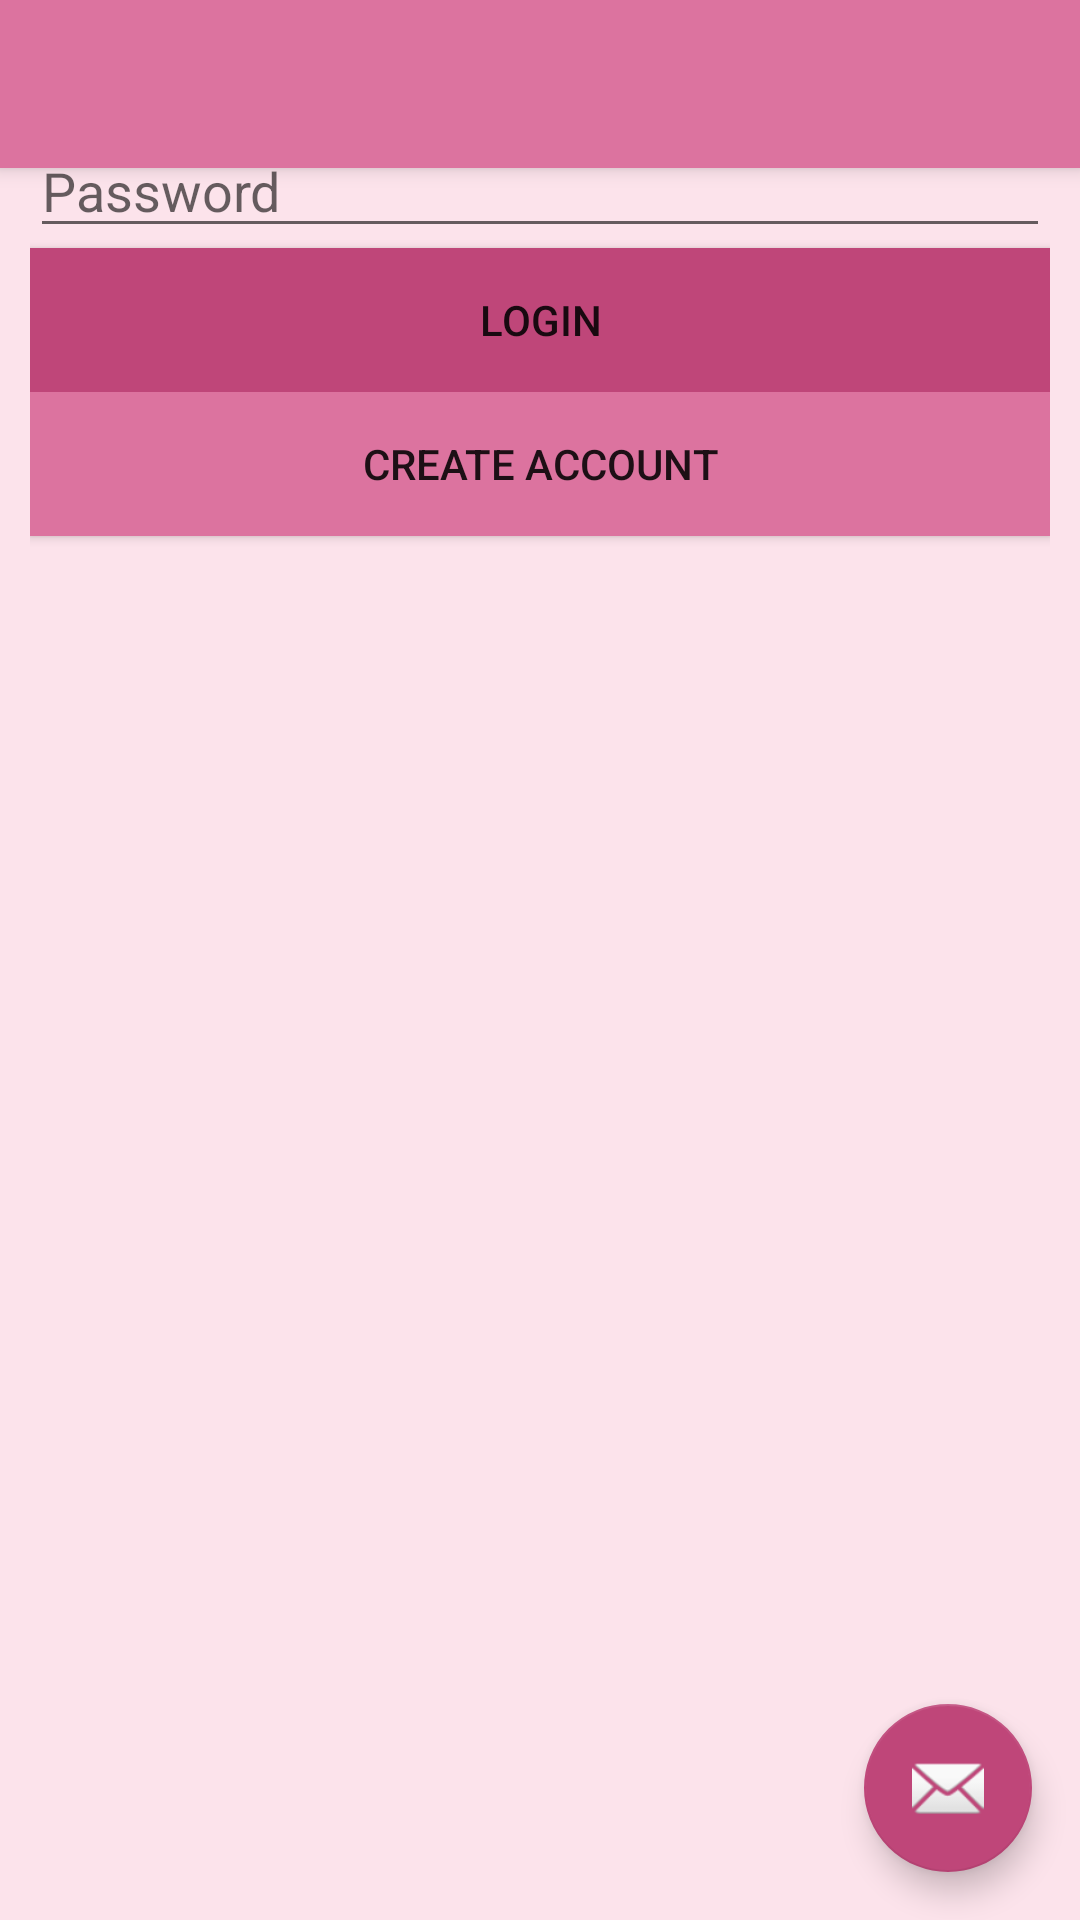

Write the Android layout XML for this screen, with the resource values it uses.
<!-- AndroidManifest.xml: application theme AppTheme -->
<!-- res/layout/activity_main_signup.xml -->
<?xml version="1.0" encoding="utf-8"?>
<android.support.design.widget.CoordinatorLayout xmlns:android="http://schemas.android.com/apk/res/android"
    xmlns:app="http://schemas.android.com/apk/res-auto"
    xmlns:tools="http://schemas.android.com/tools"
    android:layout_width="match_parent"
    android:layout_height="match_parent"
    tools:context="strathmore.com.bbitresource.MainSignup">

    <android.support.design.widget.AppBarLayout
        android:layout_width="match_parent"
        android:layout_height="wrap_content"
        android:theme="@style/AppTheme.AppBarOverlay">

        <android.support.v7.widget.Toolbar
            android:id="@+id/toolbar"
            android:layout_width="match_parent"
            android:layout_height="?attr/actionBarSize"
            android:background="?attr/colorPrimary"
            app:popupTheme="@style/AppTheme.PopupOverlay" />

    </android.support.design.widget.AppBarLayout>

    <include layout="@layout/content_main_login" />

    <android.support.design.widget.FloatingActionButton
        android:id="@+id/fab"
        android:layout_width="wrap_content"
        android:layout_height="wrap_content"
        android:layout_gravity="bottom|end"
        android:layout_margin="@dimen/fab_margin"
        app:srcCompat="@android:drawable/ic_dialog_email" />

</android.support.design.widget.CoordinatorLayout>
<!-- res/layout/content_main_login.xml (included above) -->
<?xml version="1.0" encoding="utf-8"?>
<LinearLayout xmlns:android="http://schemas.android.com/apk/res/android"

    android:layout_height="match_parent"
    android:layout_width="match_parent"
    android:orientation="vertical"
    android:paddingRight="10dp"
    android:paddingLeft="10dp"
    android:layout_alignParentTop="true"
    android:layout_alignParentLeft="true"
    android:layout_alignParentStart="true">


    <EditText
        android:id="@+id/Email"
        android:layout_width="match_parent"
        android:layout_height="wrap_content"
        android:hint="@string/Email"
        android:inputType="textEmailAddress"

        />

    <EditText
        android:id="@+id/Password"
        android:layout_width="match_parent"
        android:layout_height="wrap_content"
        android:hint="@string/Password"
        android:inputType="textPassword"

        />
    <Button
        android:id="@+id/Login"
        android:layout_width="match_parent"
        android:layout_height="wrap_content"
        android:background="@color/colorAccent"
        android:text="Login"
        />

    <Button
        android:id="@+id/create"
        android:layout_width="match_parent"
        android:layout_height="wrap_content"
        android:background="@color/colorPrimary"
        android:text="Create Account"
        />



</LinearLayout>
<!-- resources referenced by this layout -->
<resources>
  <color name="colorAccent">#BF4679</color>
  <color name="colorPrimary">#DC739F</color>
  <dimen name="fab_margin">16dp</dimen>
  <string name="Email">Email address</string>
  <string name="Password">Password</string>
  <style name="AppTheme.AppBarOverlay" parent="ThemeOverlay.AppCompat.Dark.ActionBar" />
  <style name="AppTheme.PopupOverlay" parent="ThemeOverlay.AppCompat.Light" />
  <style name="AppTheme" parent="Theme.AppCompat.Light.DarkActionBar">
          
          <item name="colorPrimary">@color/colorPrimary</item>
          <item name="colorPrimaryDark">@color/colorPrimaryDark</item>
          <item name="colorAccent">@color/colorAccent</item>
          <item name="android:windowBackground">@color/material_pink_50</item>
      </style>
  <color name="colorPrimaryDark">#AF245E</color>
  <color name="material_pink_50">#fce3eb</color>
</resources>
